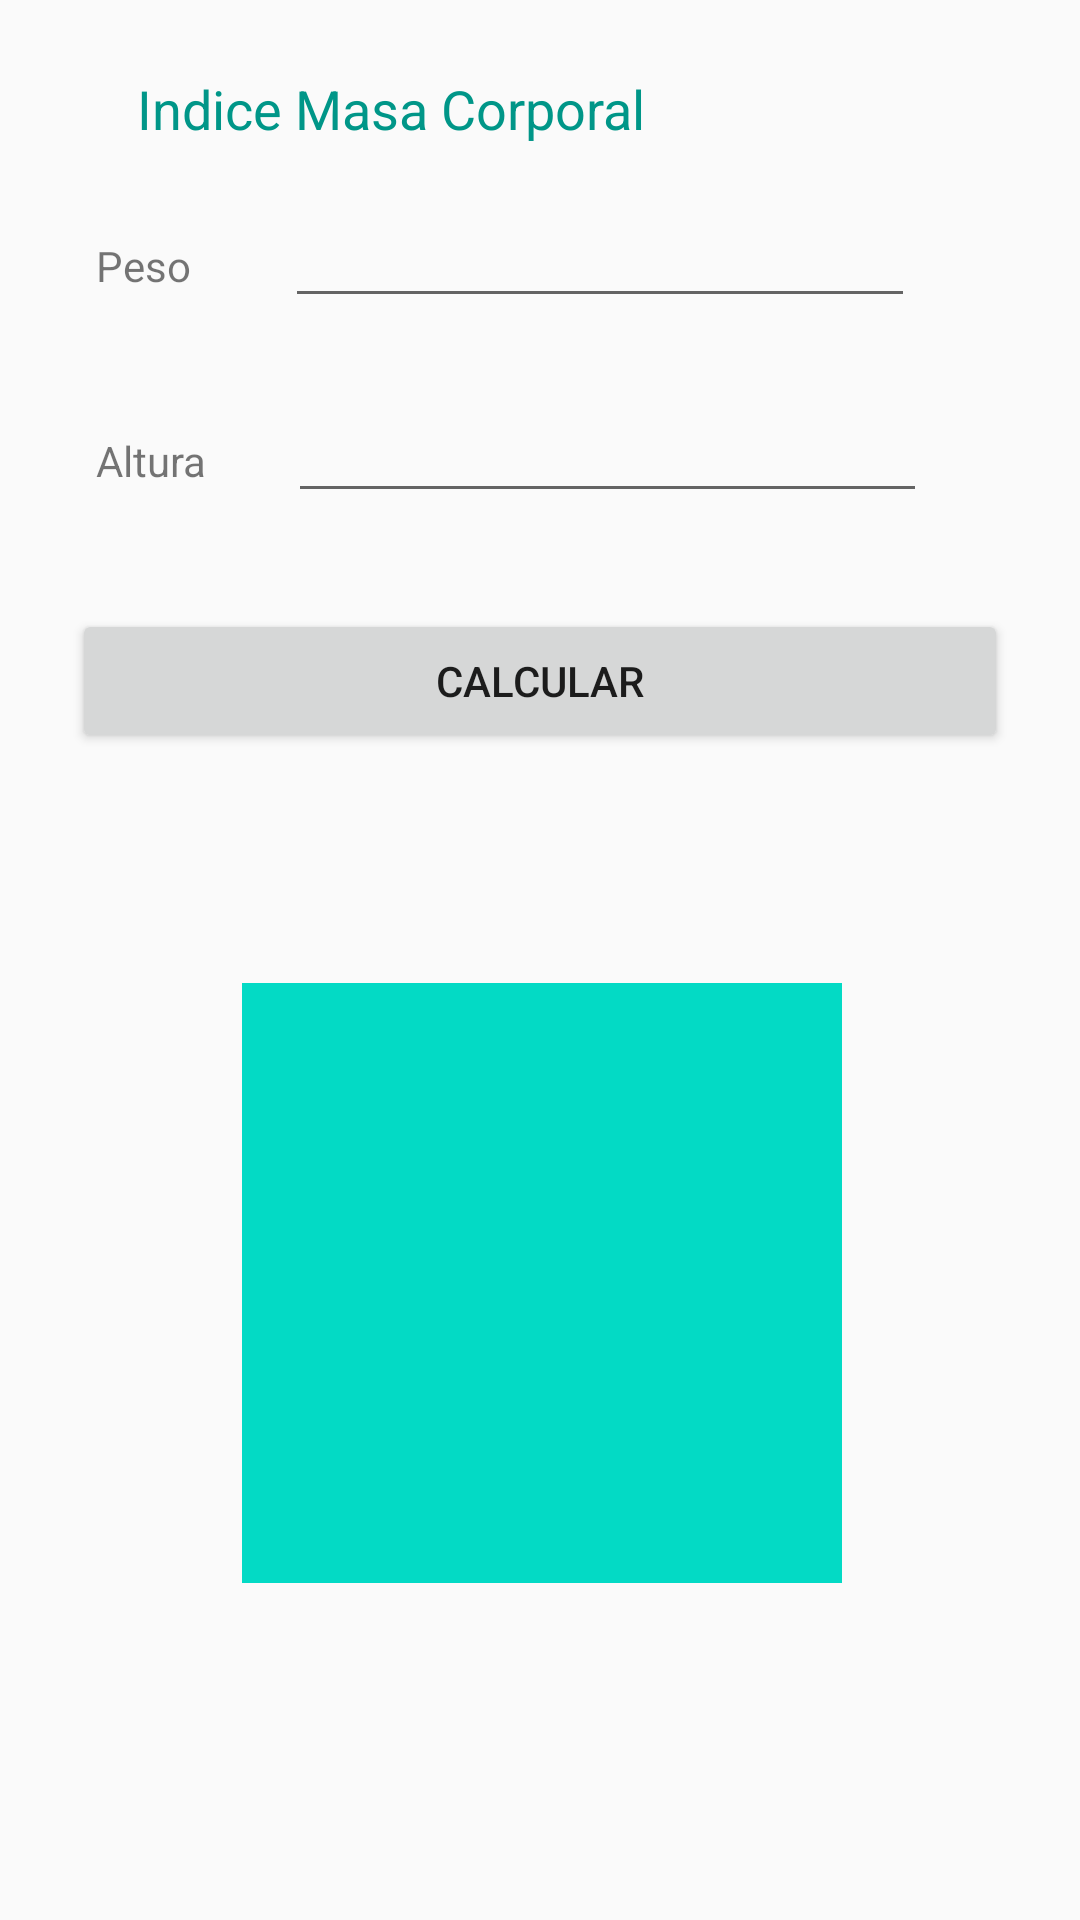

Write the Android layout XML for this screen, with the resource values it uses.
<!-- AndroidManifest.xml: application theme AppTheme -->
<!-- res/layout/activity_imc.xml -->
<?xml version="1.0" encoding="utf-8"?>
<android.support.constraint.ConstraintLayout xmlns:android="http://schemas.android.com/apk/res/android"
    xmlns:app="http://schemas.android.com/apk/res-auto"
    xmlns:tools="http://schemas.android.com/tools"
    android:layout_width="match_parent"
    android:layout_height="match_parent"
    tools:context=".IMC">
    <TextView
        android:id="@+id/textView4"
        android:layout_width="wrap_content"
        android:layout_height="wrap_content"
        android:layout_marginStart="32dp"
        android:layout_marginLeft="32dp"
        android:layout_marginBottom="8dp"
        android:text="@string/peso"
        app:layout_constraintBottom_toBottomOf="@+id/peso"
        app:layout_constraintStart_toStartOf="parent" />

    <EditText
        android:id="@+id/peso"
        android:layout_width="wrap_content"
        android:layout_height="43dp"
        android:layout_marginStart="8dp"
        android:layout_marginLeft="8dp"
        android:layout_marginTop="12dp"
        android:layout_marginEnd="32dp"
        android:layout_marginRight="32dp"
        android:ems="10"
        android:inputType="numberSigned|number|numberDecimal"
        app:layout_constraintEnd_toEndOf="parent"
        app:layout_constraintStart_toEndOf="@+id/textView4"
        app:layout_constraintTop_toBottomOf="@+id/textView2" />

    <TextView
        android:id="@+id/textView2"
        android:layout_width="269dp"
        android:layout_height="27dp"
        android:layout_marginStart="8dp"
        android:layout_marginLeft="8dp"
        android:layout_marginTop="24dp"
        android:layout_marginEnd="8dp"
        android:layout_marginRight="8dp"
        android:text="@string/titulo"
        android:textColor="#009688"
        android:textSize="18sp"
        app:layout_constraintEnd_toEndOf="parent"
        app:layout_constraintStart_toStartOf="parent"
        app:layout_constraintTop_toTopOf="parent" />

    <TextView
        android:id="@+id/textView3"
        android:layout_width="wrap_content"
        android:layout_height="wrap_content"
        android:layout_marginStart="32dp"
        android:layout_marginLeft="32dp"
        android:layout_marginBottom="8dp"
        android:text="@string/altura"
        app:layout_constraintBottom_toBottomOf="@+id/altura"
        app:layout_constraintStart_toStartOf="parent" />

    <EditText
        android:id="@+id/altura"
        android:layout_width="213dp"
        android:layout_height="41dp"
        android:layout_marginStart="8dp"
        android:layout_marginLeft="8dp"
        android:layout_marginTop="24dp"
        android:layout_marginEnd="32dp"
        android:layout_marginRight="32dp"
        android:ems="10"
        android:inputType="numberSigned|number|numberDecimal"
        app:layout_constraintEnd_toEndOf="parent"
        app:layout_constraintStart_toEndOf="@+id/textView3"
        app:layout_constraintTop_toBottomOf="@+id/peso" />

    <Button
        android:id="@+id/button2"
        android:layout_width="0dp"
        android:layout_height="wrap_content"
        android:layout_marginStart="24dp"
        android:layout_marginLeft="24dp"
        android:layout_marginTop="32dp"
        android:layout_marginEnd="24dp"
        android:layout_marginRight="24dp"
        android:onClick="calcular"
        android:text="@string/calcular"
        app:layout_constraintEnd_toEndOf="parent"
        app:layout_constraintStart_toStartOf="parent"
        app:layout_constraintTop_toBottomOf="@+id/altura" />

    <TextView
        android:id="@+id/resultado"
        android:layout_width="wrap_content"
        android:layout_height="wrap_content"
        android:layout_marginStart="8dp"
        android:layout_marginLeft="8dp"
        android:layout_marginTop="32dp"
        android:layout_marginEnd="8dp"
        android:layout_marginRight="8dp"
        android:textColor="#3F51B5"
        android:textSize="24sp"
        app:layout_constraintEnd_toEndOf="parent"
        app:layout_constraintStart_toStartOf="parent"
        app:layout_constraintTop_toBottomOf="@+id/button2" />

    <ImageView
        android:id="@+id/img"
        android:layout_width="200dp"
        android:layout_height="200dp"
        android:layout_marginStart="8dp"
        android:layout_marginLeft="8dp"
        android:layout_marginBottom="8dp"
        app:layout_constraintBottom_toBottomOf="parent"
        app:layout_constraintEnd_toEndOf="parent"
        app:layout_constraintHorizontal_bias="0.477"
        app:layout_constraintStart_toStartOf="parent"
        app:layout_constraintTop_toBottomOf="@+id/resultado"
        app:layout_constraintVertical_bias="0.105"
        app:srcCompat="@color/colorAccent" />
</android.support.constraint.ConstraintLayout>
<!-- resources referenced by this layout -->
<resources>
  <string name="altura">Altura</string>
  <string name="calcular">Calcular</string>
  <string name="peso">Peso</string>
  <string name="titulo">Indice Masa Corporal</string>
  <style name="AppTheme" parent="Theme.AppCompat.Light.DarkActionBar">
          
          <item name="colorPrimary">@color/colorPrimary</item>
          <item name="colorPrimaryDark">@color/colorPrimaryDark</item>
          <item name="colorAccent">@color/colorAccent</item>
      </style>
  <!-- not gathered from this repository: default colours our renderer supplied (Android Studio template values) -->
  <color name="colorPrimary">#FF6200EE</color>
  <color name="colorPrimaryDark">#FF3700B3</color>
  <color name="colorAccent">#FF03DAC5</color>
</resources>
